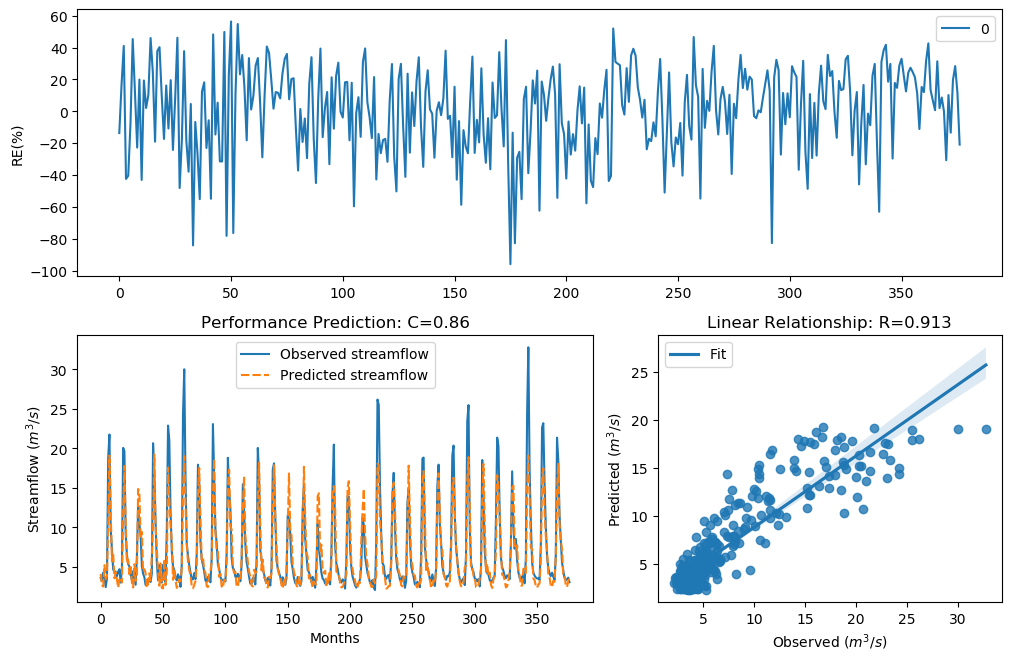

The file beside this chart, header and first rows:
y_true, y_pred, y_true_scaled, y_pred_scaled
3.63, 4.124, -0.29, -0.1437
3.21, 2.679, -0.4343, -0.6524
4.29, 2.527, -0.09927, -0.7244
3.67, 5.228, -0.2773, 0.1189
2.46, 3.456, -0.758, -0.3473
3.54, 3.821, -0.3192, -0.2308
18.82, 10.28, 1.354, 0.8071
21.76, 19.1, 1.476, 1.366
9.83, 12.07, 0.7643, 0.9582
7.16, 5.73, 0.4499, 0.2176
4.67, 6.682, -0.004613, 0.3788
4.44, 3.58, -0.06076, -0.306
4.4, 4.307, -0.07088, -0.09494
3.83, 3.435, -0.2281, -0.3543
4.42, 2.384, -0.0658, -0.7972
4.72, 3.558, 0.007159, -0.3132
3.03, 3.608, -0.5031, -0.2971
4.87, 3.027, 0.04161, -0.5043
20.07, 11.98, 1.408, 0.9512
19.62, 17.78, 1.389, 1.305
9.33, 10.95, 0.7138, 0.867
6.56, 5.494, 0.3597, 0.1725
5.37, 5.949, 0.1479, 0.2573
5.07, 4.077, 0.08563, -0.1569
4.02, 4.994, -0.1728, 0.06916
3.34, 3.066, -0.3873, -0.489
4.47, 2.403, -0.05324, -0.7873
3.61, 5.348, -0.2964, 0.1436
2.75, 3.241, -0.6205, -0.4229
6.28, 3.906, 0.3143, -0.2058
12.55, 14.87, 0.9944, 1.148
10.44, 14.4, 0.822, 1.119
9.01, 8.594, 0.6798, 0.6333
5.12, 9.431, 0.09631, 0.7243
4.16, 4.437, -0.134, -0.06154
3.72, 4.716, -0.2617, 0.006189
2.73, 4.236, -0.6294, -0.1135
2.73, 2.389, -0.6294, -0.7944
3.43, 2.805, -0.3561, -0.5962
3.4, 4.182, -0.3664, -0.1279
3.1, 3.274, -0.4758, -0.4109
4.17, 6.46, -0.1312, 0.3438
20.66, 10.68, 1.432, 0.8435
16.78, 19.22, 1.255, 1.371
10.67, 10.09, 0.8427, 0.7893
5.59, 7.346, 0.1911, 0.4761
3.31, 4.352, -0.398, -0.08324
5.26, 2.638, 0.1256, -0.6714
3.05, 5.435, -0.4952, 0.161
3.04, 2.351, -0.4992, -0.8147
5.26, 2.291, 0.1256, -0.8474
3.41, 6.017, -0.3629, 0.2693
3.07, 2.72, -0.4874, -0.6337
9.62, 4.345, 0.7435, -0.08502
22.89, 17.56, 1.518, 1.294
21.04, 13.6, 1.448, 1.068
12.14, 10.32, 0.9637, 0.8111
7, 8.275, 0.4268, 0.5958
5.08, 3.381, 0.08777, -0.3729
4.58, 4.527, -0.02618, -0.03909
... 317 more rows
